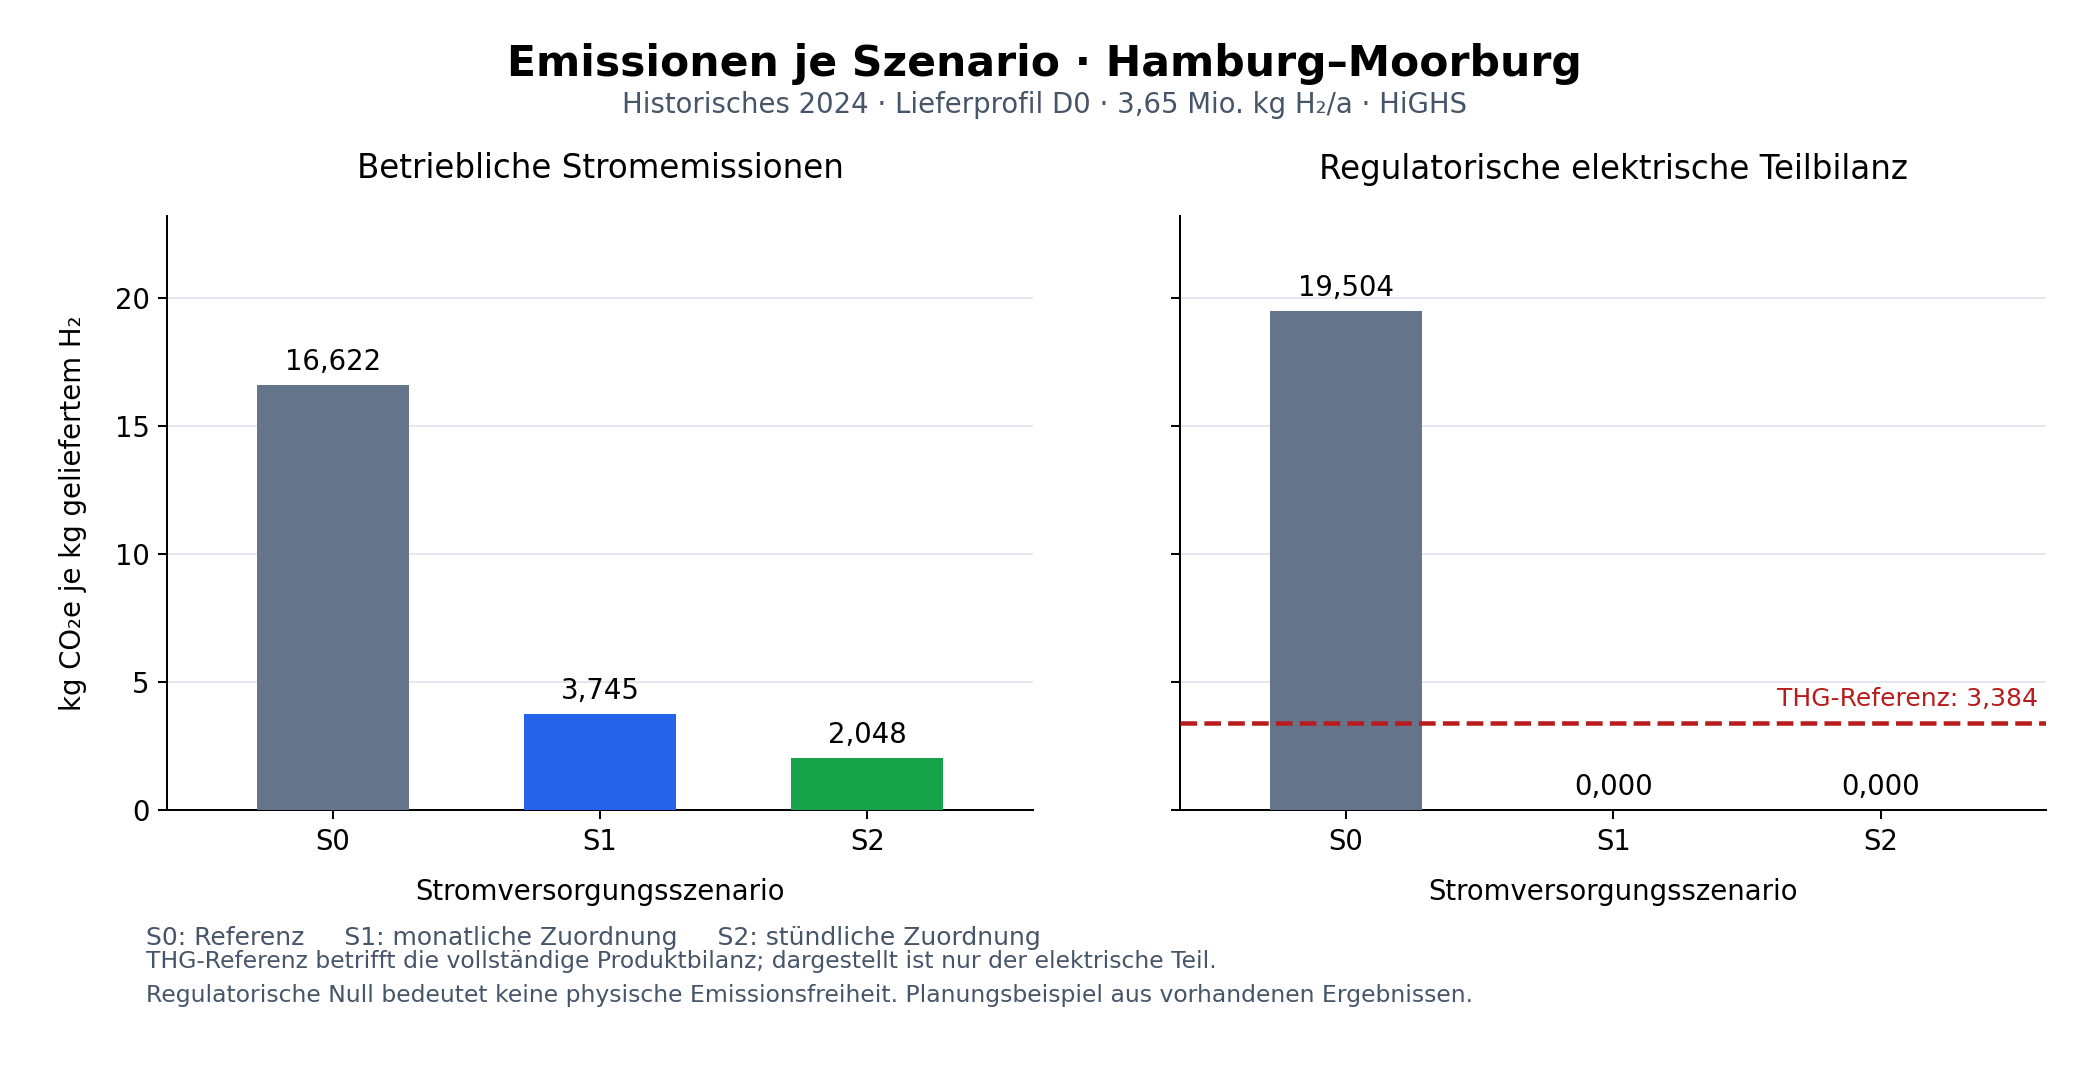

Data behind this chart, as committed beside it:
scenario_id, scenario, solver_name, annual_h2_delivered_kg, operational_emission_intensity_kg_co2e_p…, regulatory_emission_intensity_kg_co2e_pe…, red_iii_maximum_product_intensity_kg_co2…, red_iii_maximum_product_intensity_g_co2e…, input_sha256, source_comparison_csv, source_result_directory
S0, reference, scipy_highs, 3650000, 16.62, 19.5, 3.384, 28.2, 5dcaa47da26c2f9aef89d919e217eeb623656343…, C:\Forschungsarbeit\Opt_H2_Meric-h2\outp…, C:\Forschungsarbeit\Opt_H2_Meric-h2\outp…
S1, red_monthly, scipy_highs, 3650000, 3.745, 0.0, 3.384, 28.2, 5dcaa47da26c2f9aef89d919e217eeb623656343…, C:\Forschungsarbeit\Opt_H2_Meric-h2\outp…, C:\Forschungsarbeit\Opt_H2_Meric-h2\outp…
S2, red_hourly, scipy_highs, 3650000, 2.048, 0.0, 3.384, 28.2, 5dcaa47da26c2f9aef89d919e217eeb623656343…, C:\Forschungsarbeit\Opt_H2_Meric-h2\outp…, C:\Forschungsarbeit\Opt_H2_Meric-h2\outp…
